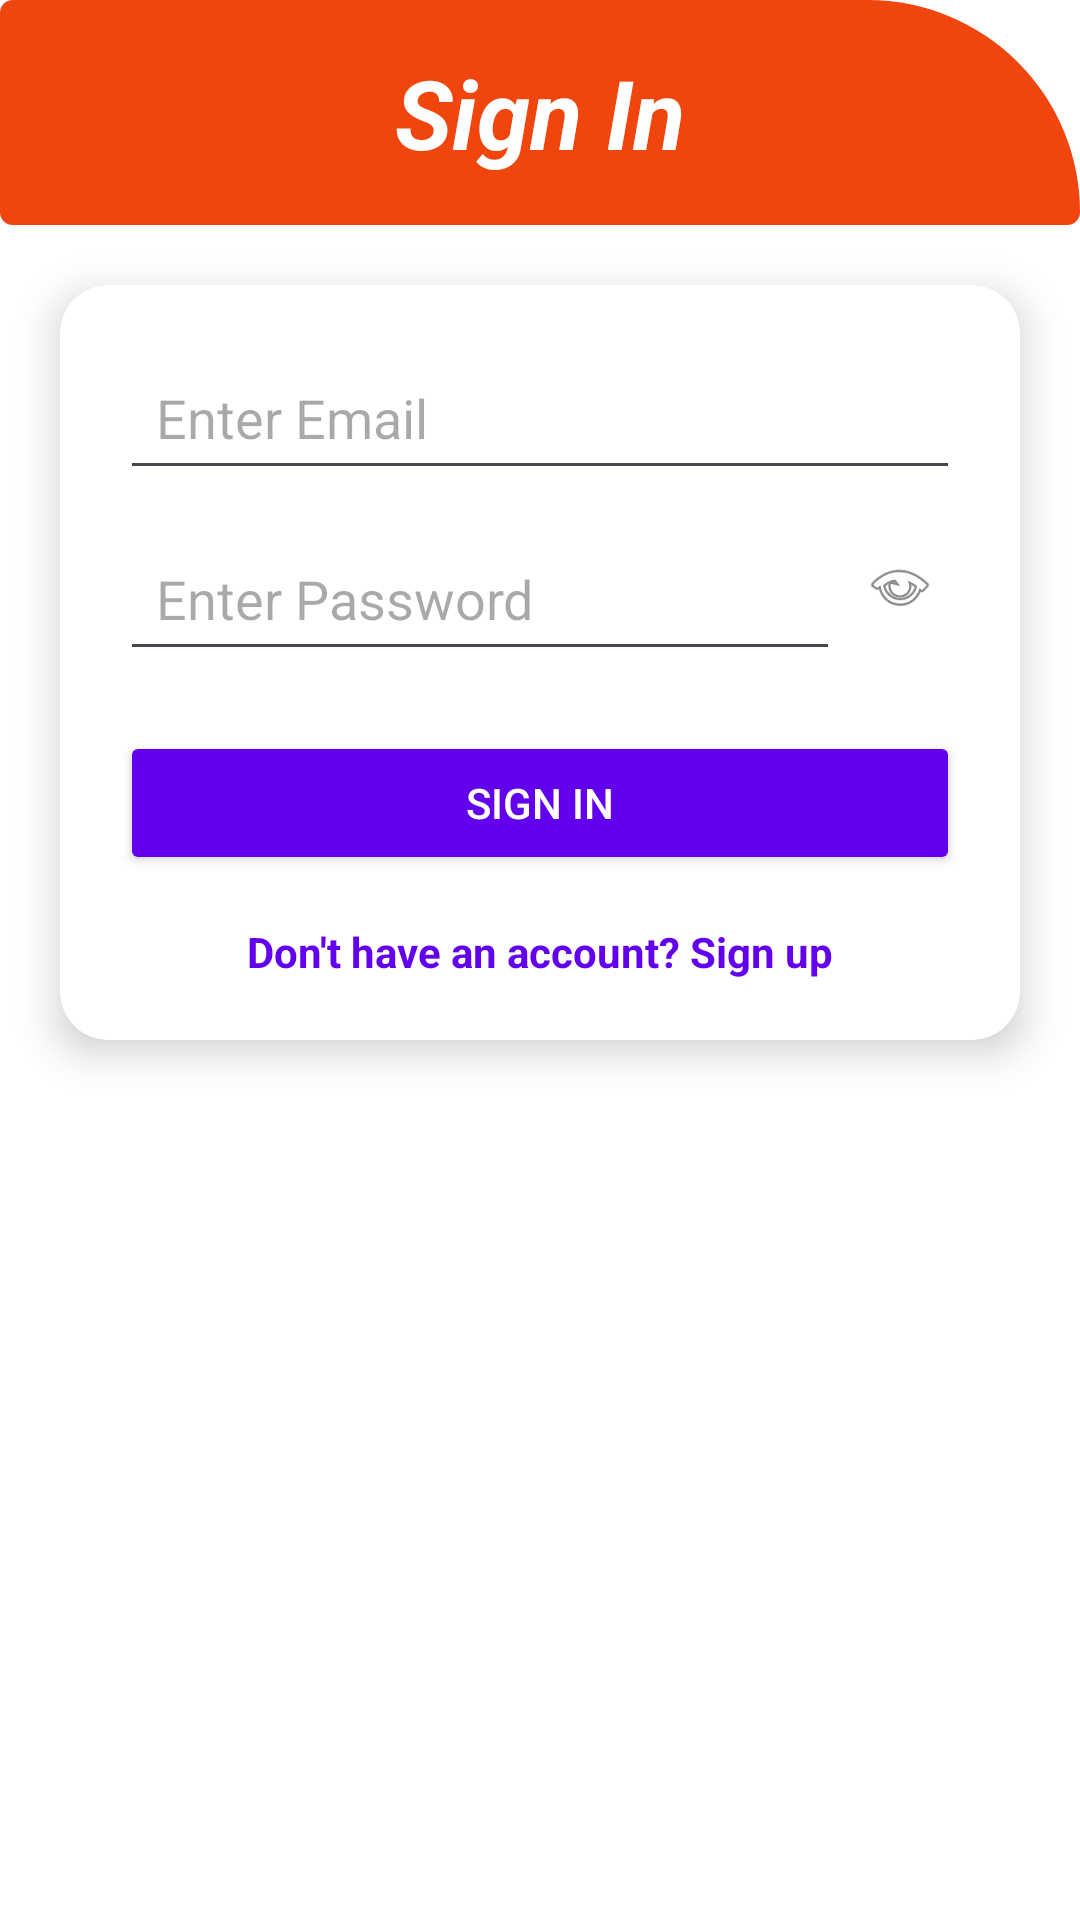

Reconstruct the res/layout file that produces this screen, plus the resources it refers to.
<!-- AndroidManifest.xml: application theme Theme.SokogardenApp -->
<!-- res/layout/activity_signin.xml -->
<?xml version="1.0" encoding="utf-8"?>
<LinearLayout xmlns:android="http://schemas.android.com/apk/res/android"
    xmlns:app="http://schemas.android.com/apk/res-auto"
    xmlns:tools="http://schemas.android.com/tools"
    android:id="@+id/main"
    android:layout_width="match_parent"
    android:layout_height="match_parent"
    android:orientation="vertical"
    android:background="#ffffff"
    tools:context=".Signin">

    
    <TextView
        android:layout_width="match_parent"
        android:layout_height="wrap_content"
        android:background="@drawable/shape"
        android:padding="16dp"
        android:text="Sign In"
        android:textAlignment="center"
        android:textColor="#ffffff"
        android:textSize="32sp"
        android:textStyle="bold|italic" />

    
    <androidx.cardview.widget.CardView
        android:layout_width="match_parent"
        android:layout_height="wrap_content"
        android:layout_margin="20dp"
        app:cardCornerRadius="16dp"
        app:cardElevation="8dp">

        
        <LinearLayout
            android:layout_width="match_parent"
            android:layout_height="wrap_content"
            android:orientation="vertical"
            android:padding="20dp">

            
            <EditText
                android:id="@+id/etEmail"
                android:layout_width="match_parent"
                android:layout_height="wrap_content"
                android:hint="Enter Email"
                android:inputType="textEmailAddress"
                android:padding="12dp" />

            
            <LinearLayout
                android:layout_width="match_parent"
                android:layout_height="wrap_content"
                android:orientation="horizontal"
                android:layout_marginTop="12dp">

                
                <EditText
                    android:id="@+id/etPassword"
                    android:layout_width="0dp"
                    android:layout_height="wrap_content"
                    android:layout_weight="1"
                    android:hint="Enter Password"
                    android:inputType="textPassword"
                    android:padding="12dp" />

                
                <ImageView
                    android:id="@+id/ivTogglePassword"
                    android:layout_width="40dp"
                    android:layout_height="40dp"
                    android:padding="8dp"
                    android:src="@android:drawable/ic_menu_view"
                    android:contentDescription="Show Password" />
            </LinearLayout>

            
            <Button
                android:id="@+id/btnSignin"
                android:layout_width="match_parent"
                android:layout_height="wrap_content"
                android:text="Sign In"
                android:layout_marginTop="20dp"
                android:backgroundTint="#6200EE"
                android:textColor="#ffffff" />

            
            <TextView
                android:id="@+id/tvSignupRedirect"
                android:layout_width="wrap_content"
                android:layout_height="wrap_content"
                android:text="Don't have an account? Sign up"
                android:textColor="#6200EE"
                android:layout_marginTop="16dp"
                android:layout_gravity="center"
                android:textStyle="bold" />

            
            <ProgressBar
                android:id="@+id/progressBar"
                android:layout_width="wrap_content"
                android:layout_height="wrap_content"
                android:layout_gravity="center"
                android:layout_marginTop="16dp"
                android:visibility="gone" />

        </LinearLayout>

    </androidx.cardview.widget.CardView>

</LinearLayout>
<!-- resources referenced by this layout -->
<resources>
  <!-- drawable shape (drawable) -->
  <?xml version="1.0" encoding="utf-8"?>
  <shape xmlns:android="http://schemas.android.com/apk/res/android">
  
      <solid
  
          android:color="#F1450E"/>
  
      <corners
  
          android:topRightRadius="500dp"
  
          android:radius="30dp"
  
          />
  
  </shape>
  <style name="Theme.SokogardenApp" parent="Base.Theme.SokogardenApp" />
  <style name="Base.Theme.SokogardenApp" parent="Theme.Material3.DayNight.NoActionBar">
          
          
      </style>
</resources>
